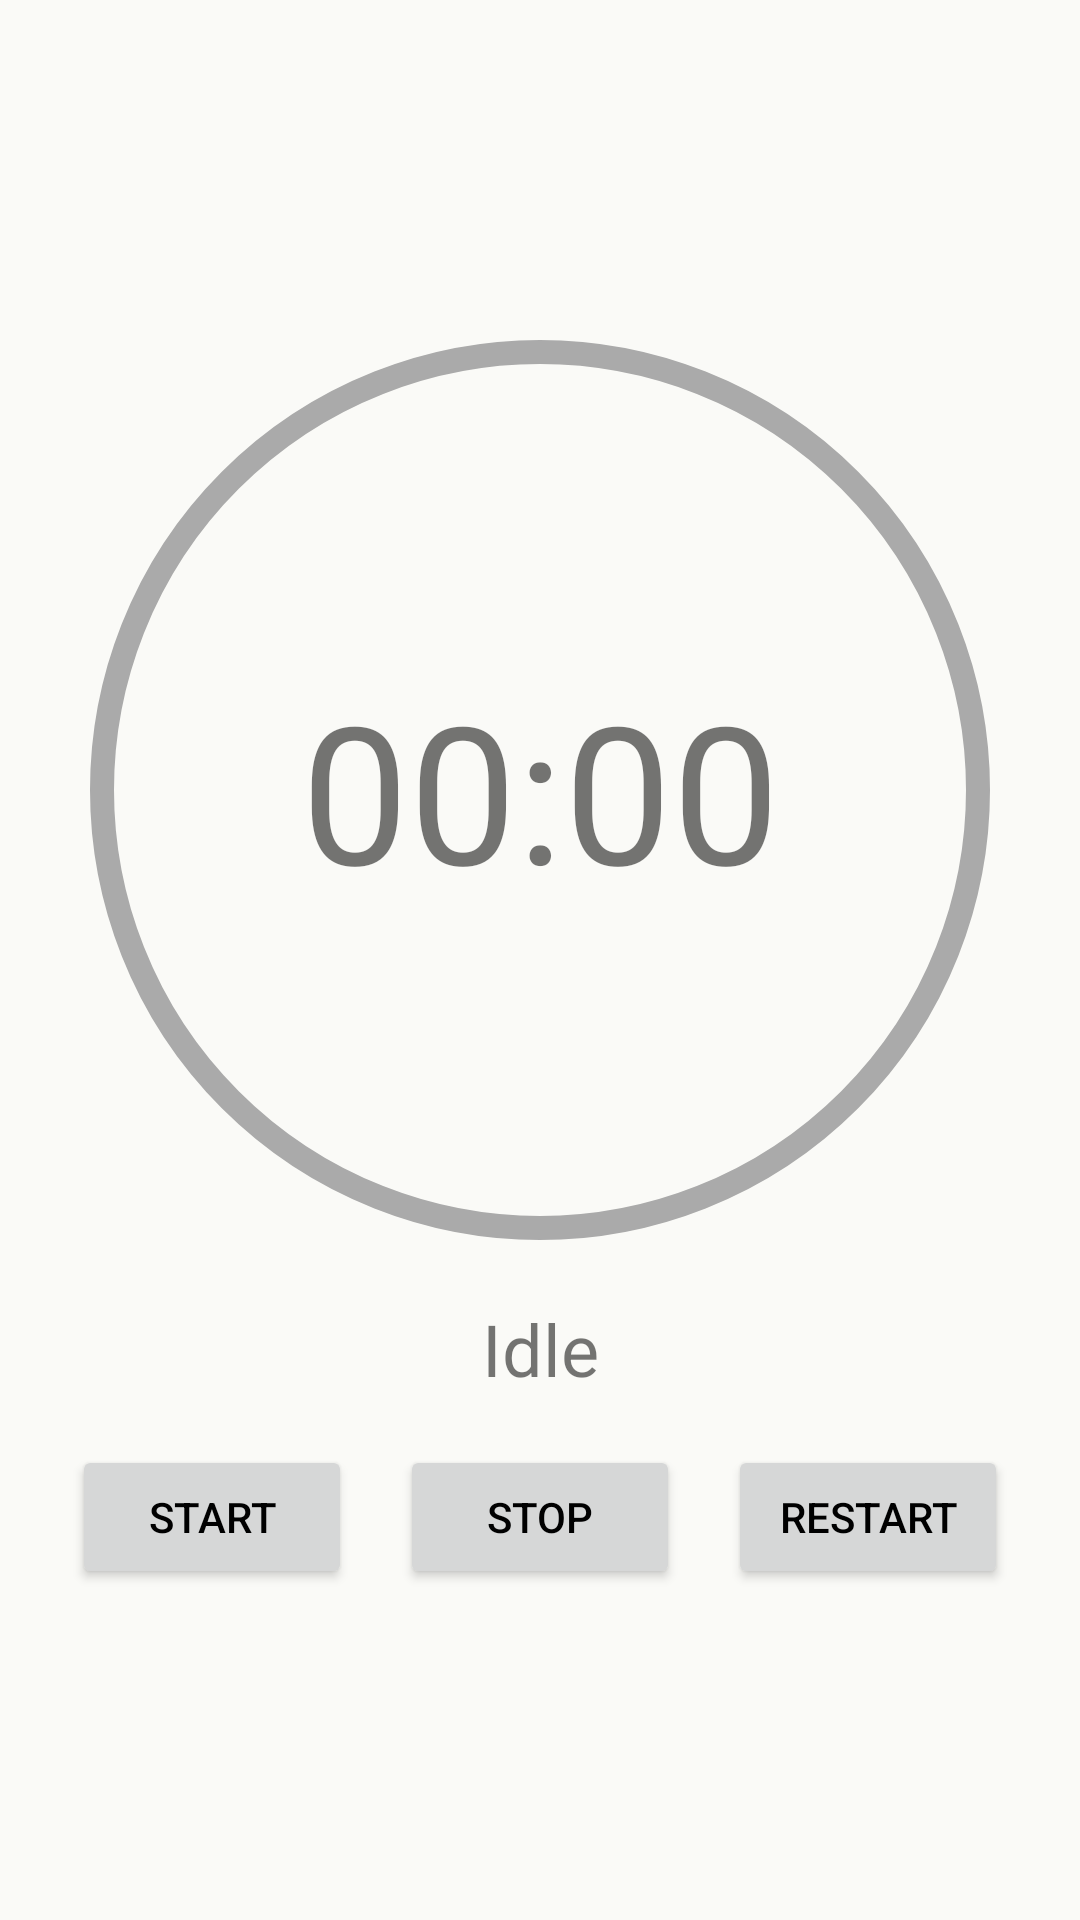

Android layout source for this screen:
<!-- AndroidManifest.xml: application theme Theme.TaskManager -->
<!-- res/layout/fragment_timer.xml -->
<?xml version="1.0" encoding="utf-8"?>
<androidx.constraintlayout.widget.ConstraintLayout
    xmlns:android="http://schemas.android.com/apk/res/android"
    xmlns:app="http://schemas.android.com/apk/res-auto"
    android:layout_width="match_parent"
    android:layout_height="match_parent"
    android:padding="24dp">

    <com.google.android.material.progressindicator.CircularProgressIndicator
        android:id="@+id/circularProgress"
        android:layout_width="400dp"
        android:layout_height="400dp"
        android:layout_gravity="center"
        android:indeterminate="false"
        android:progress="0"
        app:indicatorColor="@color/tm_green"
        app:indicatorSize="300dp"
        app:layout_constraintBottom_toBottomOf="parent"
        app:layout_constraintEnd_toEndOf="parent"
        app:layout_constraintHorizontal_bias="0.5"
        app:layout_constraintStart_toStartOf="parent"
        app:layout_constraintTop_toTopOf="parent"
        app:layout_constraintVertical_bias="0.3"
        app:trackColor="@color/tm_gray"
        app:trackThickness="8dp"/>

    <TextView
        android:id="@+id/tvTime"
        android:layout_width="wrap_content"
        android:layout_height="wrap_content"
        android:text="@string/default_time"
        android:textSize="64sp"
        app:layout_constraintTop_toTopOf="@id/circularProgress"
        app:layout_constraintBottom_toBottomOf="@id/circularProgress"
        app:layout_constraintStart_toStartOf="@id/circularProgress"
        app:layout_constraintEnd_toEndOf="@id/circularProgress"/>

    <TextView
        android:id="@+id/tvMode"
        android:layout_width="wrap_content"
        android:layout_height="wrap_content"
        android:text="@string/idle_time"
        android:textSize="24sp"
        app:layout_constraintTop_toBottomOf="@id/circularProgress"
        app:layout_constraintStart_toStartOf="parent"
        app:layout_constraintEnd_toEndOf="parent"
        android:layout_marginTop="16dp"/>

    <Button
        android:id="@+id/btnStart"
        android:layout_width="0dp"
        android:layout_height="wrap_content"
        android:text="@string/start"
        app:layout_constraintTop_toBottomOf="@id/tvMode"
        app:layout_constraintStart_toStartOf="parent"
        app:layout_constraintEnd_toStartOf="@id/btnStop"
        android:layout_marginEnd="8dp"
        android:layout_marginTop="16dp"/>

    <Button
        android:id="@+id/btnStop"
        android:layout_width="0dp"
        android:layout_height="wrap_content"
        android:text="@string/stop"
        app:layout_constraintTop_toBottomOf="@id/tvMode"
        app:layout_constraintStart_toEndOf="@id/btnStart"
        app:layout_constraintEnd_toStartOf="@id/btnRestart"
        android:layout_marginStart="8dp"
        android:layout_marginEnd="8dp"
        android:layout_marginTop="16dp"/>

    <Button
        android:id="@+id/btnRestart"
        android:layout_width="0dp"
        android:layout_height="wrap_content"
        android:maxLines="1"
        android:text="@string/restart"
        app:layout_constraintTop_toBottomOf="@id/tvMode"
        app:layout_constraintStart_toEndOf="@id/btnStop"
        app:layout_constraintEnd_toEndOf="parent"
        android:layout_marginStart="8dp"
        android:layout_marginTop="16dp"/>

</androidx.constraintlayout.widget.ConstraintLayout>
<!-- resources referenced by this layout -->
<resources>
  <color name="tm_gray">@android:color/darker_gray</color>
  <color name="tm_green">#4CAF50</color>
  <string name="default_time">00:00</string>
  <string name="idle_time">Idle</string>
  <string name="restart">Restart</string>
  <string name="start">Start</string>
  <string name="stop">Stop</string>
  <style name="Theme.TaskManager" parent="Theme.MaterialComponents.DayNight.NoActionBar">
  
      
      <item name="colorPrimary">@color/colorPrimary</item>
      <item name="colorPrimaryVariant">@color/colorPrimaryVariant</item>
      <item name="colorOnPrimary">@color/colorOnPrimary</item>
  
      
      <item name="colorSecondary">@color/colorSecondary</item>
      <item name="colorSecondaryVariant">@color/colorSecondaryVariant</item>
      <item name="colorOnSecondary">@color/colorOnSecondary</item>
  
      
      <item name="colorAccent">@color/colorAccent</item>
  
      
      <item name="colorError">@color/colorError</item>
      <item name="colorOnError">@color/colorOnError</item>
  
      
      <item name="android:colorBackground">@color/colorBackground</item>
      <item name="backgroundColor">@color/colorBackground</item>
      <item name="colorOnBackground">@color/colorOnBackground</item>
  
      <item name="colorSurface">@color/colorSurface</item>
      <item name="colorOnSurface">@color/colorOnSurface</item>
  
      
      <item name="bottomNavigationStyle">@style/Widget.MaterialComponents.BottomNavigationView.Colored</item>
      <item name="bottomSheetStyle">@style/Widget.MaterialComponents.BottomSheet.Modal</item>
  
      
      <item name="android:elevation">4dp</item>
  
      <item name="android:textColorPrimary">@color/tm_black</item>
      <item name="android:textColorSecondary">@color/tm_black</item>
      
      <item name="android:statusBarColor">@color/status</item>
      <item name="android:windowLightStatusBar">true</item>
      
      <item name="backgroundButtonNav">@color/colorBackground</item>
      <item name="selectNav">@color/colorPrimary</item>
      <item name="unSelectNav">@color/colorOnBackground</item>
      <item name="colorIcon">@color/tm_black</item>
      <item name="tmBackgroundButton">@color/BackgroundButton</item>
      <item name="tmBackgroundSearch">@color/BackgroundSearch</item>
      
      <item name="itemBackgroundColor">@color/tm_white</item>
      <item name="itemBackgroundDone">#F5F5F5</item>
  
      
      <item name="itemTextColor">@color/tm_black</item>
      <item name="itemTextColorDone">#9E9E9E</item>
  
      
      <item name="itemIconTint">@color/tm_green</item>
  
      
      <item name="itemRippleColor">#E0E0E0</item>
  
      
      <item name="itemCheckboxUnchecked">@color/colorPrimaryVariant</item>
      <item name="itemCheckboxChecked">@color/colorAccent</item>
  </style>
  <color name="colorPrimary">#2979FF</color>
  <color name="colorPrimaryVariant">#2962FF</color>
  <color name="colorOnPrimary">#FFFFFF</color>
  <color name="colorSecondary">#00C853</color>
  <color name="colorSecondaryVariant">#00BFA5</color>
  <color name="colorOnSecondary">#FFFFFF</color>
  <color name="colorAccent">#FFAB00</color>
  <color name="colorError">#D32F2F</color>
  <color name="colorOnError">#FFFFFF</color>
  <color name="colorBackground">#FAFAF7</color>
  <color name="colorOnBackground">#212121</color>
  <color name="colorSurface">#FAFAFA</color>
  <color name="colorOnSurface">#212121</color>
  <color name="tm_black">#FF000000</color>
  <color name="status">#FFFFFF</color>
  <color name="BackgroundButton">#2A2F3A</color>
  <color name="BackgroundSearch">#F1F5FF</color>
  <color name="tm_white">#FFFFFFFF</color>
</resources>
